Run: headless pygame with SDL's dummy video driver; simulated clock (each Clock.tick advances the game by its frame time, no real sleeping); random seed 0; keys injected as events and as key.get_pressed() state; no mouse input.
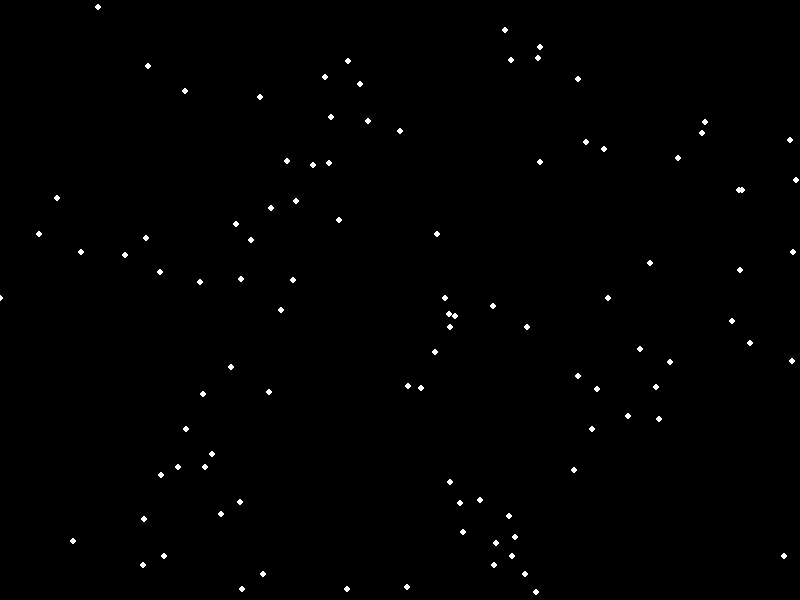
Frame 1 of 4 · flips 1–60 · no input
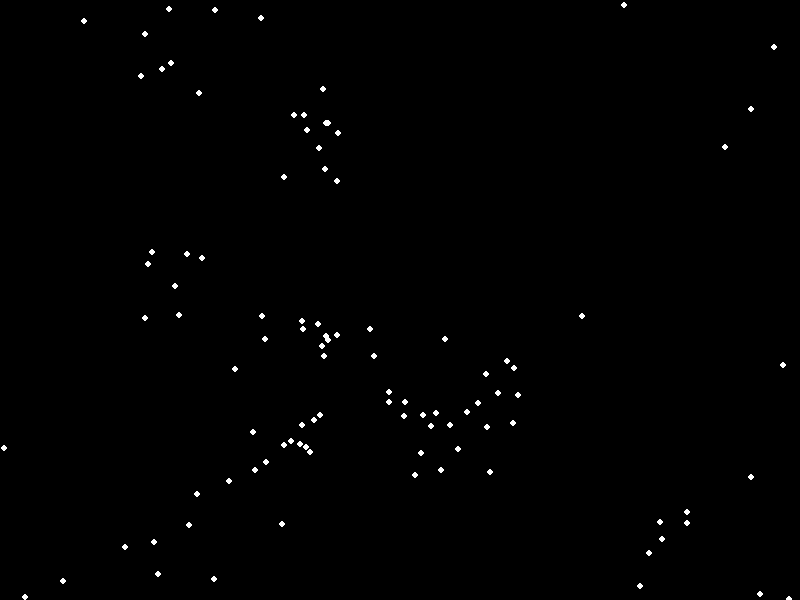
Frame 2 of 4 · flips 61–180 · tapped SPACE, RETURN · held RIGHT (→), D
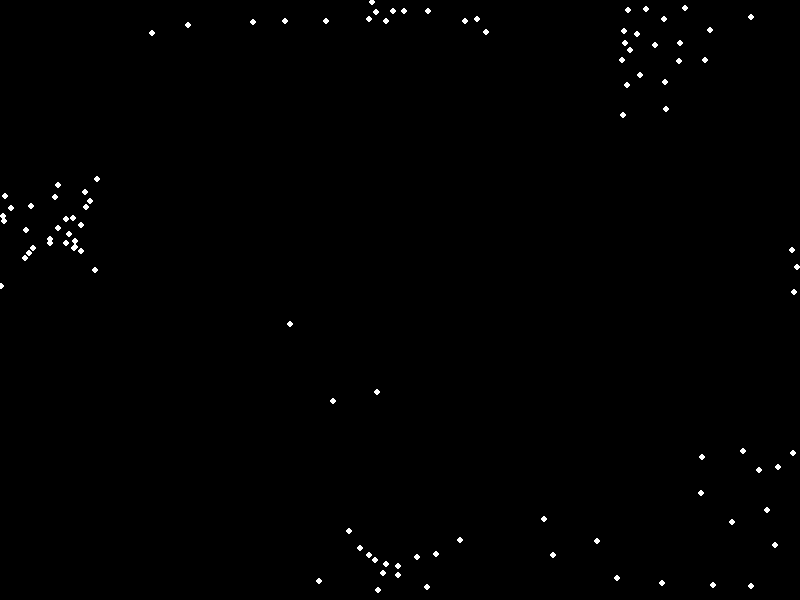
Frame 3 of 4 · flips 181–300 · held DOWN (↓), S
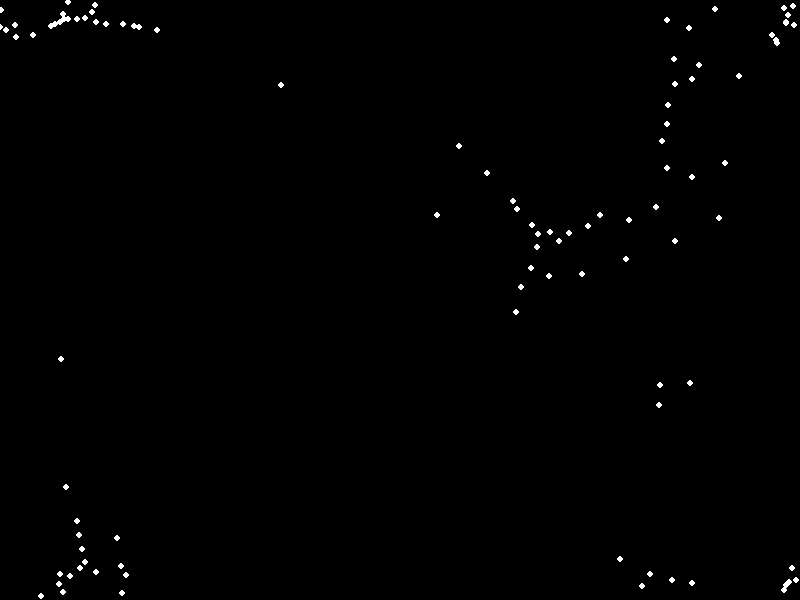
Frame 4 of 4 · flips 301–420 · held LEFT (←), A, UP (↑), W

The pygame program that drew these frames:

import pygame
import random
import math

# Constants
WIDTH, HEIGHT = 800, 600
NUM_BOIDS = 100
BOID_RADIUS = 3
MAX_SPEED = 3
MAX_FORCE = 0.1
NEIGHBOR_DIST = 50

class Vector:
    def __init__(self, x, y):
        self.x = x
        self.y = y

    def __sub__(self, other):
        return Vector(self.x - other.x, self.y - other.y)

    def __add__(self, other):
        return Vector(self.x + other.x, self.y + other.y)

    def __mul__(self, scalar):
        return Vector(self.x * scalar, self.y * scalar)

    def magnitude(self):
        return math.sqrt(self.x ** 2 + self.y ** 2)

    def normalize(self):
        magnitude = self.magnitude()
        if magnitude == 0:
            return Vector(0, 0)
        return self * (1 / magnitude)


class Boid:
    def __init__(self, position):
        self.position = position
        self.velocity = Vector(random.uniform(-MAX_SPEED, MAX_SPEED), random.uniform(-MAX_SPEED, MAX_SPEED))

    def apply_force(self, force):
        self.velocity += force
        self.velocity.x = max(-MAX_SPEED, min(MAX_SPEED, self.velocity.x))
        self.velocity.y = max(-MAX_SPEED, min(MAX_SPEED, self.velocity.y))

    def update(self):
        self.position += self.velocity
        self.position.x = self.position.x % WIDTH
        self.position.y = self.position.y % HEIGHT

    def draw(self, screen):
        pygame.draw.circle(screen, (255, 255, 255), (int(self.position.x), int(self.position.y)), BOID_RADIUS)

def separation(boid, boids):
    steering = Vector(0, 0)
    count = 0
    for other in boids:
        if boid == other:
            continue
        dist = (boid.position - other.position).magnitude()
        if dist < NEIGHBOR_DIST:
            steering += (boid.position - other.position) * (1 / dist ** 2)
            count += 1
    if count > 0:
        steering *= (1 / count)
        steering = steering.normalize() * MAX_SPEED - boid.velocity
        steering.x = max(-MAX_FORCE, min(MAX_FORCE, steering.x))
        steering.y = max(-MAX_FORCE, min(MAX_FORCE, steering.y))
    return steering

def alignment(boid, boids):
    steering = Vector(0, 0)
    count = 0
    for other in boids:
        if boid == other:
            continue
        dist = (boid.position - other.position).magnitude()
        if dist < NEIGHBOR_DIST:
            steering += other.velocity
            count += 1
    if count > 0:
        steering *= (1 / count)
        steering = steering.normalize() * MAX_SPEED - boid.velocity
        steering.x = max(-MAX_FORCE, min(MAX_FORCE, steering.x))
        steering.y = max(-MAX_FORCE, min(MAX_FORCE, steering.y))
    return steering

def cohesion(boid, boids):
    steering = Vector(0, 0)
    count = 0
    for other in boids:
        if boid == other:
            continue
        dist = (boid.position - other.position).magnitude()
        if dist < NEIGHBOR_DIST:
            steering += other.position
            count += 1
    if count > 0:
        steering *= (1 / count)
        steering = (steering - boid.position).normalize() * MAX_SPEED - boid.velocity
        steering.x = max(-MAX_FORCE, min(MAX_FORCE, steering.x))
        steering.y = max(-MAX_FORCE, min(MAX_FORCE, steering.y))
    return steering

def main():
    pygame.init()
    screen = pygame.display.set_mode((WIDTH, HEIGHT))
    clock = pygame.time.Clock()

    boids = [Boid(Vector(random.randint(0, WIDTH), random.randint(0, HEIGHT))) for _ in range(NUM_BOIDS)]

    running = True
    while running:
        screen.fill((0, 0, 0))

        for event in pygame.event.get():
            if event.type == pygame.QUIT:
                running = False

        for boid in boids:
            separation_force = separation(boid, boids)
            alignment_force = alignment(boid, boids)
            cohesion_force = cohesion(boid, boids)

            boid.apply_force(separation_force + alignment_force + cohesion_force)
            boid.update()
            boid.draw(screen)

        pygame.display.flip()
        clock.tick(60)

    pygame.quit()

if __name__ == "__main__":
    main()
